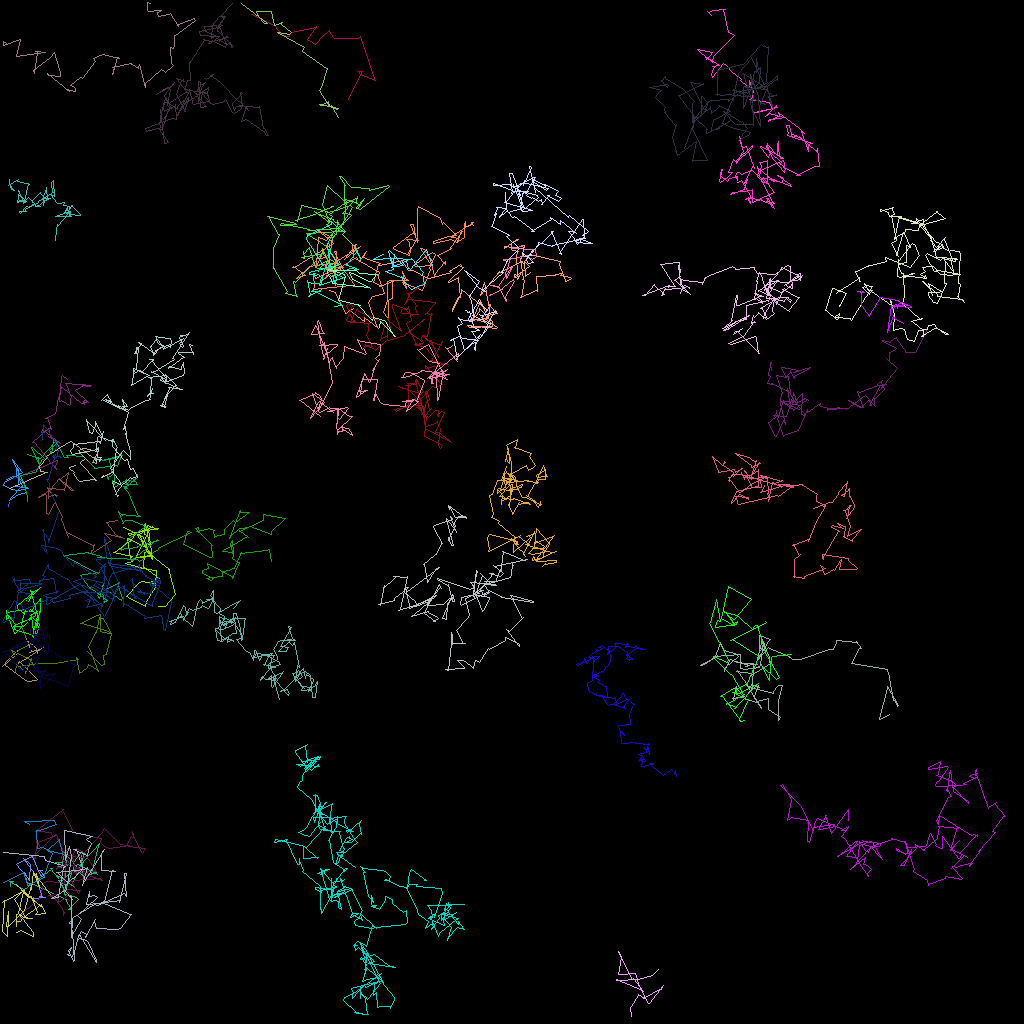

Values plotted in this chart, from the file beside it:
traj_idx, frame, x, y, z
5, 0, 43.48, 12.35, 0.0
5, 1, 45.21, 8.833, 0.0
5, 2, 44.8, 8.835, 0.0
5, 3, 44.94, 9.205, 0.0
5, 4, 46.84, 9.945, 0.0
5, 5, 46.81, 9.69, 0.0
5, 6, 45.04, 4.556, 0.0
5, 7, 44.79, 4.793, 0.0
5, 8, 41.78, 4.769, 0.0
5, 9, 41.4, 4.297, 0.0
5, 10, 41.13, 3.787, 0.0
5, 11, 40.94, 3.866, 0.0
5, 12, 40.37, 4.377, 0.0
5, 13, 39.33, 5.469, 0.0
5, 15, 38.32, 4.888, 0.0
5, 16, 39.56, 3.195, 0.0
5, 17, 39.45, 3.324, 0.0
5, 18, 36.36, 4.06, 0.0
5, 19, 36.14, 4.447, 0.0
5, 20, 35.23, 4.34, 0.0
5, 22, 34.29, 3.133, 0.0
5, 24, 31.35, 1.734, 0.0
6, 0, 42.23, 14.67, 0.0
6, 1, 41.37, 13.17, 0.0
6, 2, 41.46, 13.34, 0.0
6, 3, 42.07, 13.66, 0.0
6, 4, 42.2, 13.46, 0.0
6, 5, 39.93, 12.94, 0.0
6, 6, 39.98, 13.08, 0.0
6, 7, 40.94, 12.68, 0.0
6, 8, 41.08, 13.19, 0.0
6, 9, 39.92, 11.26, 0.0
6, 10, 40.09, 10.92, 0.0
6, 11, 40.85, 8.505, 0.0
6, 12, 40.73, 8.534, 0.0
6, 13, 37.74, 6.34, 0.0
6, 14, 38.01, 5.822, 0.0
6, 15, 34.68, 4.029, 0.0
6, 16, 34.81, 4.013, 0.0
6, 17, 36.1, 4.236, 0.0
6, 18, 36.36, 4.06, 0.0
6, 20, 35.15, 2.973, 0.0
6, 21, 35.3, 2.788, 0.0
6, 22, 34.29, 3.133, 0.0
6, 23, 33.9, 1.316, 0.0
6, 24, 31.95, 1.412, 0.0
6, 25, 32.23, 1.938, 0.0
6, 26, 33, 2.857, 0.0
6, 27, 33.4, 2.896, 0.0
6, 28, 30.08, 0.3165, 0.0
9, 0, 61.2, 36.69, 0.0
9, 1, 61.12, 36.84, 0.0
9, 2, 62.7, 36.17, 0.0
9, 3, 62.83, 35.93, 0.0
9, 4, 64.13, 34.94, 0.0
9, 5, 64.3, 35.13, 0.0
9, 6, 63.11, 37.03, 0.0
9, 7, 63.26, 37.66, 0.0
9, 8, 62.56, 36.24, 0.0
9, 9, 62.35, 35.84, 0.0
... 5,743 more rows
